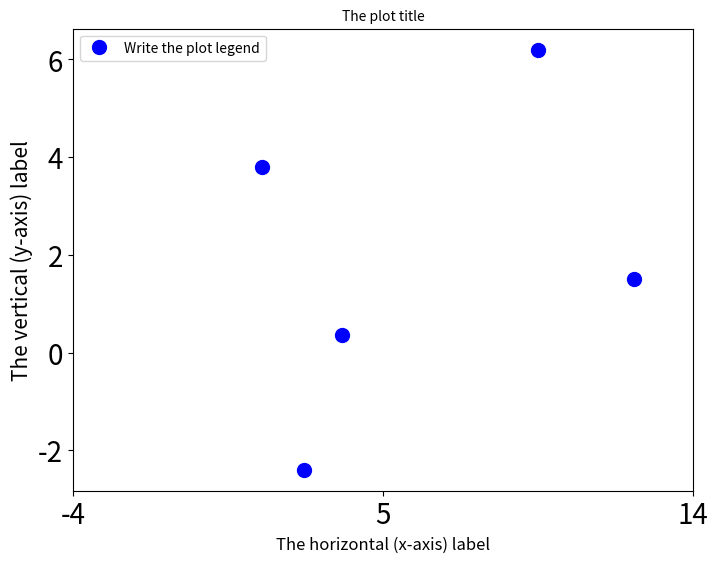

Write Python code to recreate this figure.

"""
Content under Creative Commons Attribution license CC-BY 4.0, 
[redacted]

http://en.wikipedia.org/wiki/MIT_License
http://creativecommons.org/licenses/by/4.0/

Created on april, 2018
Last Modified on: may 15, 2018

   This program makes an scatter plot of the data 
   in x and y.
"""

import matplotlib.pyplot as plt

x  = [1.5, 2.7, 3.8, 9.5,12.3]
y =  [3.8,-2.4, 0.35,6.2,1.5]

fig = plt.figure(figsize=(8, 6))
plt.plot(x, y, 'bo', label='Write the plot legend', lw=2, ms=10)
plt.title('The plot title', fontsize = 10)
plt.xlabel('The horizontal (x-axis) label', fontsize = 12)
plt.ylabel('The vertical (y-axis) label', fontsize = 15)
plt.xticks([-4,5,14], fontsize = 20)
plt.yticks(fontsize = 20)
plt.legend(loc='best')
fig.savefig("TheSavedFig.png")
plt.show()


